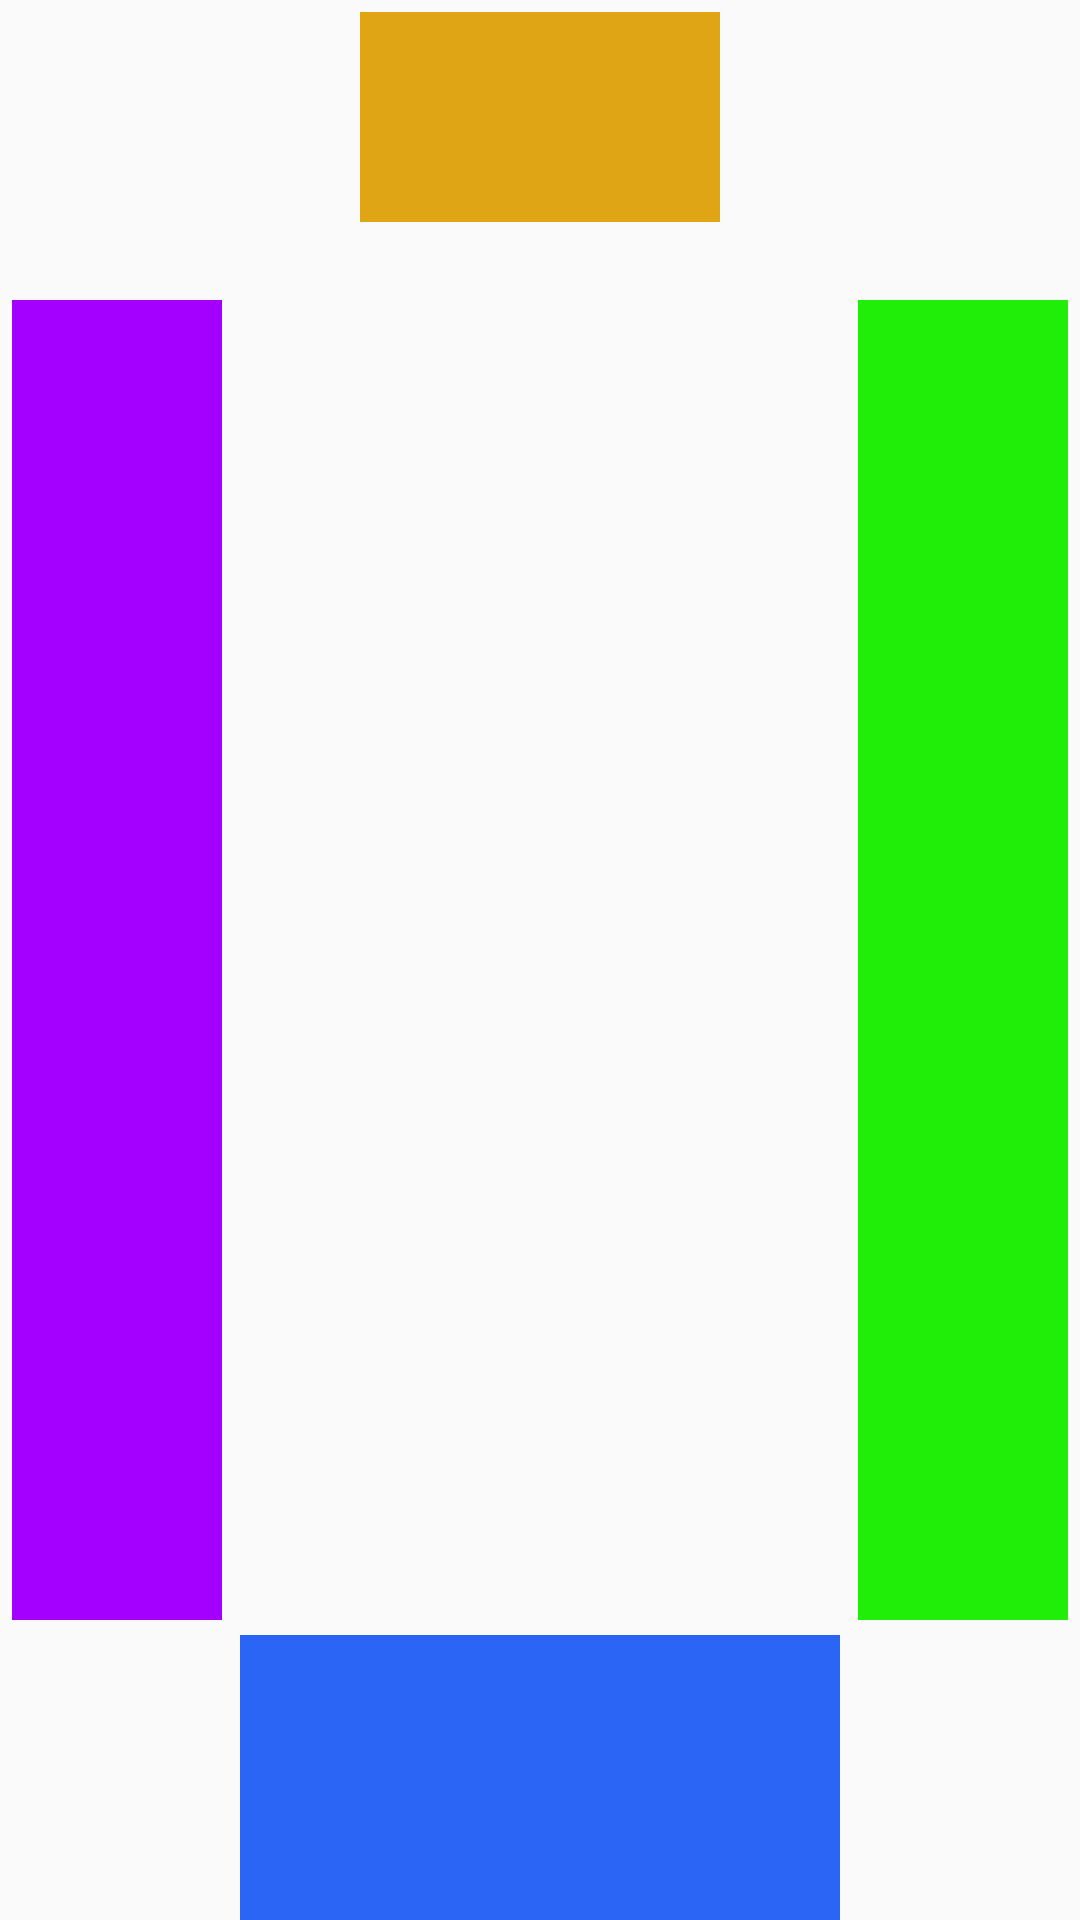

The Android layout XML behind this screen, and the referenced resources:
<!-- AndroidManifest.xml: application theme AppTheme -->
<!-- res/layout/activity_main.xml -->
<?xml version="1.0" encoding="utf-8"?>
<android.support.constraint.ConstraintLayout
        xmlns:android="http://schemas.android.com/apk/res/android"
        xmlns:tools="http://schemas.android.com/tools"
        xmlns:app="http://schemas.android.com/apk/res-auto"
        android:layout_width="match_parent"
        android:layout_height="match_parent"
        tools:context=".Android.Activity.MainActivity">

    <LinearLayout android:layout_width="0dp"
                  android:layout_height="95dp"
                  app:layout_constraintBottom_toBottomOf="parent" app:layout_constraintStart_toStartOf="parent"
                  android:layout_marginStart="80dp" app:layout_constraintEnd_toEndOf="parent"
                  android:layout_marginEnd="80dp"
                  android:background="#2B65F5"
                  android:id="@+id/SelfPokeCollection"
                  android:orientation="horizontal"
                  android:gravity="center_horizontal|bottom"
    >
    </LinearLayout>

    <LinearLayout android:layout_width="70dp" android:layout_height="0dp"
                  android:background="#A400FF"
                  android:id="@+id/LeftPlayerPokeCollection" android:layout_marginBottom="100dp"
                  app:layout_constraintBottom_toBottomOf="parent" android:layout_marginTop="100dp"
                  app:layout_constraintTop_toTopOf="parent" app:layout_constraintStart_toStartOf="parent"
                  android:layout_marginStart="4dp"
                  android:orientation="vertical"
    />

    <LinearLayout android:layout_width="70dp" android:layout_height="0dp"
                  android:id="@+id/RightPlayerPokeCollection"
                  android:background="#20EE09"
                  app:layout_constraintEnd_toEndOf="parent" android:layout_marginEnd="4dp"
                  android:layout_marginBottom="100dp" app:layout_constraintBottom_toBottomOf="parent"
                  android:layout_marginTop="100dp" app:layout_constraintTop_toTopOf="parent"
                  android:orientation="vertical"
    />

    <LinearLayout android:layout_width="0dp" android:layout_height="70dp"
                  android:id="@+id/TopPlayerPokeCollection"
                  android:background="#DFA514"
                  android:orientation="horizontal"
                  app:layout_constraintTop_toTopOf="parent" android:layout_marginStart="120dp"
                  app:layout_constraintStart_toStartOf="parent" android:layout_marginEnd="120dp"
                  app:layout_constraintEnd_toEndOf="parent" android:layout_marginTop="4dp"/>

    <LinearLayout android:layout_width="wrap_content" android:layout_height="70dp"
                  android:id="@+id/SelfShowPokeCollection"
                  app:layout_constraintBottom_toTopOf="@+id/SelfPokeCollection"
                  app:layout_constraintStart_toStartOf="@+id/SelfPokeCollection"
                  app:layout_constraintEnd_toEndOf="@+id/SelfPokeCollection"
                  android:orientation="horizontal"
    />

    <LinearLayout android:layout_width="wrap_content" android:layout_height="70dp"
                  android:id="@+id/LeftPlayerShowPokeCollection"
                  android:orientation="horizontal"
                  app:layout_constraintTop_toTopOf="@+id/LeftPlayerPokeCollection"
                  app:layout_constraintBottom_toBottomOf="@+id/LeftPlayerPokeCollection"
                  app:layout_constraintStart_toEndOf="@+id/LeftPlayerPokeCollection"/>

    <LinearLayout android:layout_width="wrap_content" android:layout_height="70dp"
                  android:id="@+id/RightPlayerShowPokeCollection"
                  android:orientation="horizontal"
                  app:layout_constraintEnd_toStartOf="@+id/RightPlayerPokeCollection"
                  app:layout_constraintTop_toTopOf="@+id/RightPlayerPokeCollection"
                  app:layout_constraintBottom_toBottomOf="@+id/RightPlayerPokeCollection"/>


    <LinearLayout android:layout_width="wrap_content" android:layout_height="70dp"
                  android:id="@+id/TopPlayerShowPokeCollection"
                  android:orientation="horizontal"
                  app:layout_constraintTop_toBottomOf="@+id/TopPlayerPokeCollection"
                  app:layout_constraintEnd_toEndOf="@+id/TopPlayerPokeCollection"
                  app:layout_constraintStart_toStartOf="@+id/TopPlayerPokeCollection"/>
</android.support.constraint.ConstraintLayout>
<!-- resources referenced by this layout -->
<resources>
  <style name="AppTheme" parent="Theme.AppCompat.Light.NoActionBar">
          
          <item name="colorPrimary">@color/colorPrimary</item>
          <item name="colorPrimaryDark">@color/colorPrimaryDark</item>
          <item name="colorAccent">@color/colorAccent</item>
      </style>
  <color name="colorPrimary">#008577</color>
  <color name="colorPrimaryDark">#00574B</color>
  <color name="colorAccent">#fff</color>
</resources>
